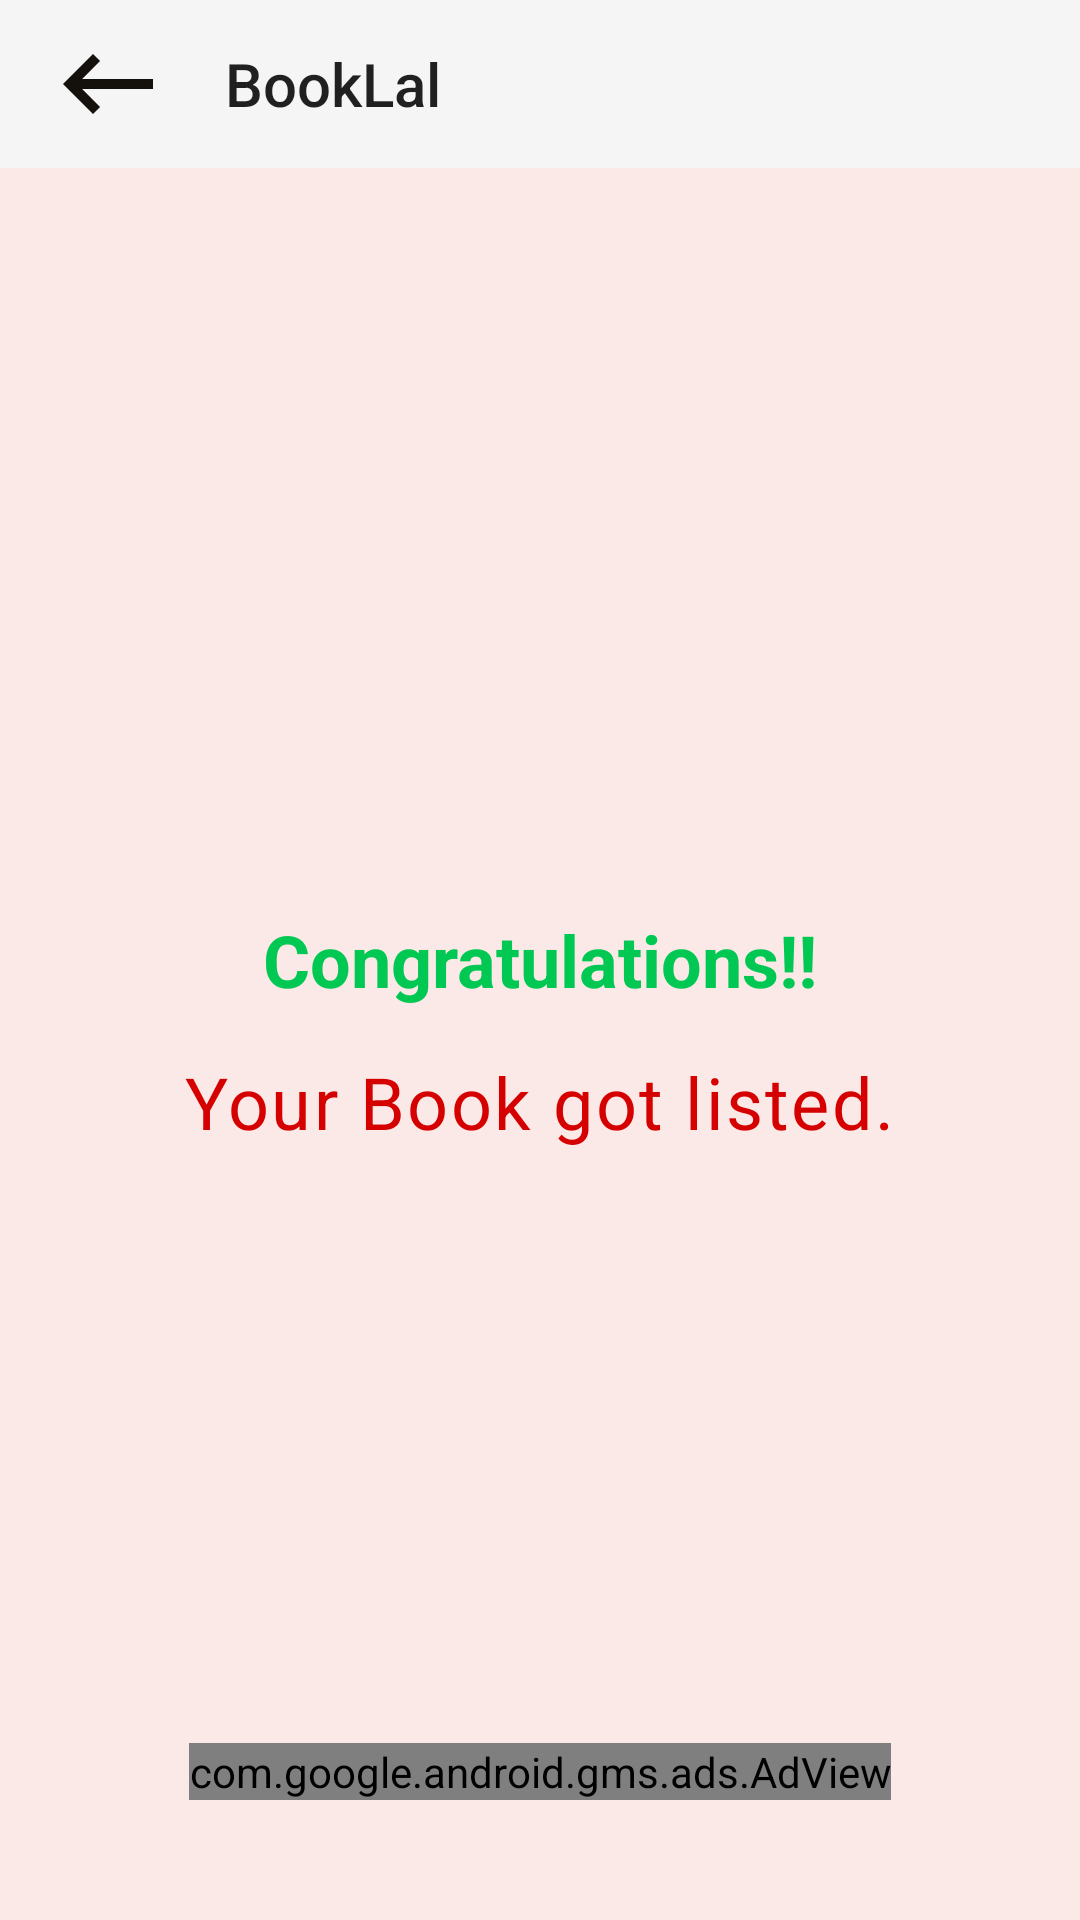

Reconstruct the res/layout file that produces this screen, plus the resources it refers to.
<!-- AndroidManifest.xml: application theme Theme.BookLal -->
<!-- res/layout/activity_book_addition_successful.xml -->
<?xml version="1.0" encoding="utf-8"?>
<RelativeLayout android:background="#fffbe9e7" android:fitsSystemWindows="true" android:layout_width="fill_parent" android:layout_height="fill_parent"
  xmlns:android="http://schemas.android.com/apk/res/android" xmlns:app="http://schemas.android.com/apk/res-auto">
    <include android:id="@id/customToolbarPublicProfile" layout="@layout/custom_toolbar_other_noimage" />
    <ImageView android:layout_width="280.0dip" android:layout_height="240.0dip" android:layout_marginTop="10.0dip" android:layout_marginBottom="30.0dip" android:src="@drawable/nobookfoundillustration" android:layout_above="@id/textViewSuccess" android:layout_below="@id/customToolbarPublicProfile" android:layout_centerHorizontal="true" />
    <TextView android:textSize="24.0sp" android:textStyle="bold" android:textColor="@color/lightgreen" android:id="@id/textViewSuccess" android:layout_width="wrap_content" android:layout_height="wrap_content" android:text="Congratulations!!" android:layout_centerHorizontal="true" android:layout_centerVertical="true" />
    <TextView android:textSize="24.0sp" android:textColor="@color/red" android:id="@id/textViewSuccess2" android:layout_width="wrap_content" android:layout_height="wrap_content" android:layout_marginTop="15.0dip" android:text="Your Book got listed." android:layout_below="@id/textViewSuccess" android:layout_centerHorizontal="true" style="@style/TextAppearance.MaterialComponents.Body1" />
    <com.google.android.gms.ads.AdView android:layout_gravity="center_horizontal" android:id="@id/adView" android:layout_width="wrap_content" android:layout_height="wrap_content" android:layout_marginBottom="40.0dip" android:layout_alignParentBottom="true" android:layout_centerHorizontal="true" ads:adSize="BANNER" ads:adUnitId="ca-app-pub-4643637679250357/9062094420" xmlns:ads="http://schemas.android.com/apk/res-auto" />
</RelativeLayout>
<!-- res/layout/custom_toolbar_other_noimage.xml (included above) -->
<?xml version="1.0" encoding="utf-8"?>
<com.google.android.material.appbar.AppBarLayout android:theme="@style/Theme.AppCompat.Light.NoActionBar" android:layout_width="fill_parent" android:layout_height="wrap_content"
  xmlns:android="http://schemas.android.com/apk/res/android">
    <androidx.appcompat.widget.Toolbar android:layout_gravity="left" android:orientation="vertical" android:id="@id/custom_toolbar_other_noimage" android:layout_width="fill_parent" android:layout_height="?actionBarSize" android:layout_alignParentStart="true" app:layout_scrollFlags="scroll|enterAlways" app:popupTheme="@style/Theme.BookLal"
      xmlns:android="http://schemas.android.com/apk/res/android" xmlns:app="http://schemas.android.com/apk/res-auto">
        <ImageView android:id="@id/toolbar_back_icon_other" android:paddingTop="5.0dip" android:paddingBottom="5.0dip" android:layout_width="wrap_content" android:layout_height="wrap_content" android:src="@drawable/long_back_arrow" android:foregroundGravity="center_vertical" android:paddingEnd="5.0dip" />
        <TextView android:gravity="center_vertical" android:id="@id/toolbar_title_other_noimage" android:layout_width="wrap_content" android:layout_height="fill_parent" android:layout_marginLeft="30.0dip" android:text="@string/app_name" style="@style/TextAppearance.AppCompat.Widget.ActionBar.Title" />
    </androidx.appcompat.widget.Toolbar>
</com.google.android.material.appbar.AppBarLayout>
<!-- resources referenced by this layout -->
<resources>
  <color name="lightgreen">#ff00c853</color>
  <color name="red">#ffd50000</color>
  <!-- drawable long_back_arrow (drawable) -->
  <?xml version="1.0" encoding="utf-8"?>
  <vector android:tint="#ff14100b" android:height="40.0dip" android:width="40.0dip" android:viewportWidth="24.0" android:viewportHeight="24.0"
    xmlns:android="http://schemas.android.com/apk/res/android">
      <path android:fillColor="@android:color/white" android:pathData="M21,11H6.83l3.58,-3.59L9,6l-6,6 6,6 1.41,-1.41L6.83,13H21z" />
  </vector>
  <string name="app_name">BookLal</string>
  <style name="Theme.BookLal" parent="@style/Theme.MaterialComponents.DayNight.DarkActionBar">
          <item name="android:statusBarColor">?colorPrimaryVariant</item>
          <item name="colorOnPrimary">@color/black</item>
          <item name="colorOnSecondary">@color/black</item>
          <item name="colorPrimary">@color/purple_200</item>
          <item name="colorPrimaryVariant">@color/purple_700</item>
          <item name="colorSecondary">@color/teal_200</item>
          <item name="colorSecondaryVariant">@color/teal_200</item>
      </style>
  <style name="Theme.MaterialComponents.DayNight.DarkActionBar" parent="@style/Theme.MaterialComponents" />
  <color name="black">#ff000000</color>
  <color name="purple_200">#ffbb86fc</color>
  <color name="purple_700">#ff3700b3</color>
  <color name="teal_200">#ff03dac5</color>
</resources>
